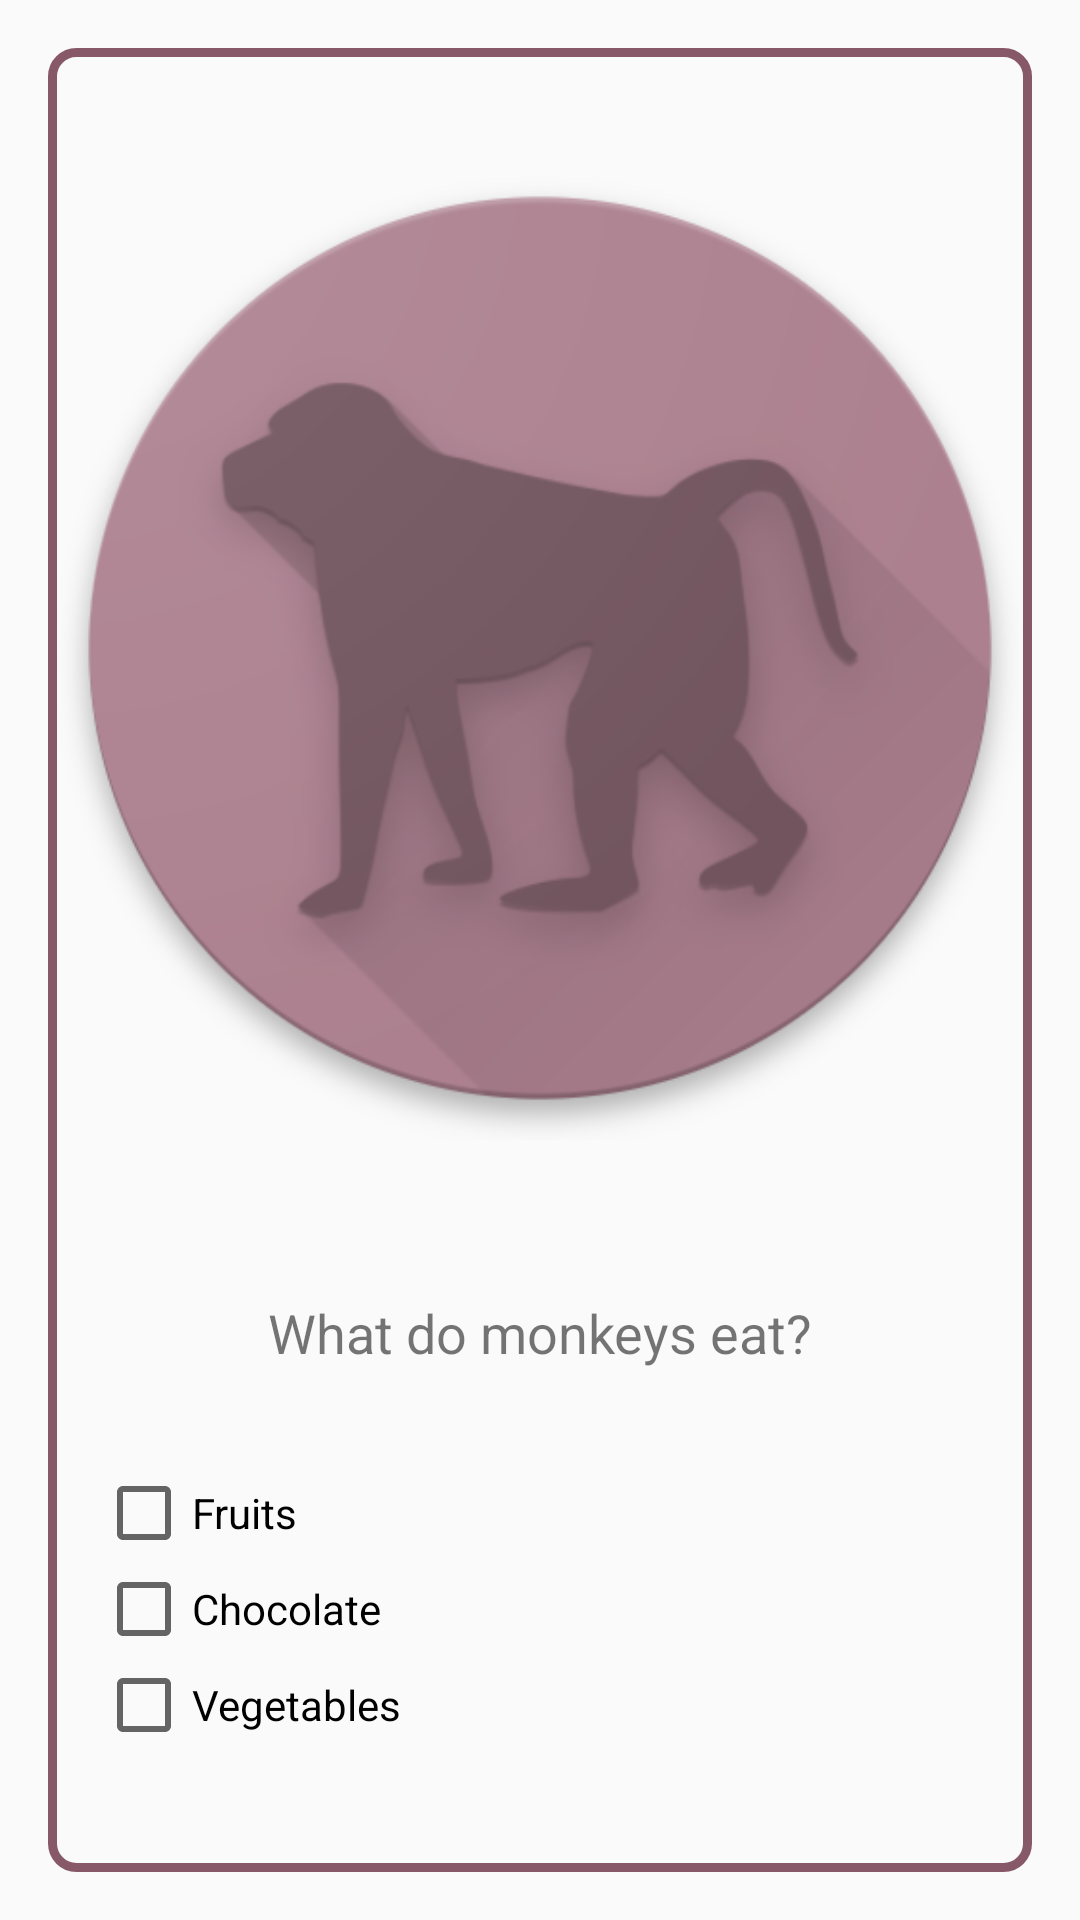

Here is an Android app screen rendered from its layout file. Give the layout XML and the strings, colors and styles it references.
<!-- AndroidManifest.xml: application theme AppTheme -->
<!-- res/layout/monkey_layout.xml -->
<?xml version="1.0" encoding="utf-8"?>
<FrameLayout xmlns:android="http://schemas.android.com/apk/res/android"
    android:layout_width="match_parent"
    android:layout_height="match_parent">

    <LinearLayout xmlns:android="http://schemas.android.com/apk/res/android"
        android:id="@+id/monkey_layout"
        style="@style/LayoutParent"
        android:layout_width="match_parent"
        android:layout_height="match_parent"
        android:background="@drawable/frame"
        android:orientation="vertical">

        <ImageView
            android:layout_width="match_parent"
            android:layout_height="400dp"
            android:layout_gravity="center"
            android:src="@drawable/monkey" />

        <TextView
            style="@style/LayoutParent"
            android:gravity="center"
            android:text="@string/what_do_monkeys_eat"
            android:textSize="18sp" />

        <LinearLayout
            style="@style/LayoutParent"
            android:layout_margin="16dp"
            android:orientation="vertical">

            <CheckBox
                android:id="@+id/monkey_1_button"
                style="@style/ChildSize"
                android:tag="1"
                android:text="@string/fruits" />

            <CheckBox
                android:id="@+id/monkey_2_button"
                style="@style/ChildSize"
                android:text="@string/chocolate" />

            <CheckBox
                android:id="@+id/monkey_3_button"
                style="@style/ChildSize"
                android:tag="1"
                android:text="@string/vegetables" />
        </LinearLayout>
    </LinearLayout>
</FrameLayout>
<!-- resources referenced by this layout -->
<resources>
  <!-- drawable frame (drawable) -->
  <shape xmlns:android="http://schemas.android.com/apk/res/android"
      android:shape="rectangle">
      <corners
          android:radius="8dp"
          android:topRightRadius="8dp"
          android:bottomRightRadius="8dp"
          android:bottomLeftRadius="8dp" />
      <stroke
          android:width="3dp"
          android:color="#865868" />
  </shape>
  <!-- drawable monkey: png bitmap (drawable, 95699 bytes) -->
  <string name="chocolate">Chocolate</string>
  <string name="fruits">Fruits</string>
  <string name="vegetables">Vegetables</string>
  <string name="what_do_monkeys_eat">What do monkeys eat?</string>
  <style name="ChildSize">
          <item name="android:layout_width">match_parent</item>
          <item name="android:layout_height">wrap_content</item>
      </style>
  <style name="LayoutParent" parent="ChildSize">
          <item name="android:layout_margin">16dp</item>
      </style>
  <style name="AppTheme" parent="Theme.AppCompat.Light.DarkActionBar">
          
          <item name="colorPrimary">@color/colorPrimary</item>
          <item name="colorPrimaryDark">@color/colorPrimaryDark</item>
          <item name="colorAccent">@color/colorAccent</item>
      </style>
  <color name="colorPrimary">#ac808f</color>
  <color name="colorPrimaryDark">#694551</color>
  <color name="colorAccent">#fbc02d</color>
</resources>
